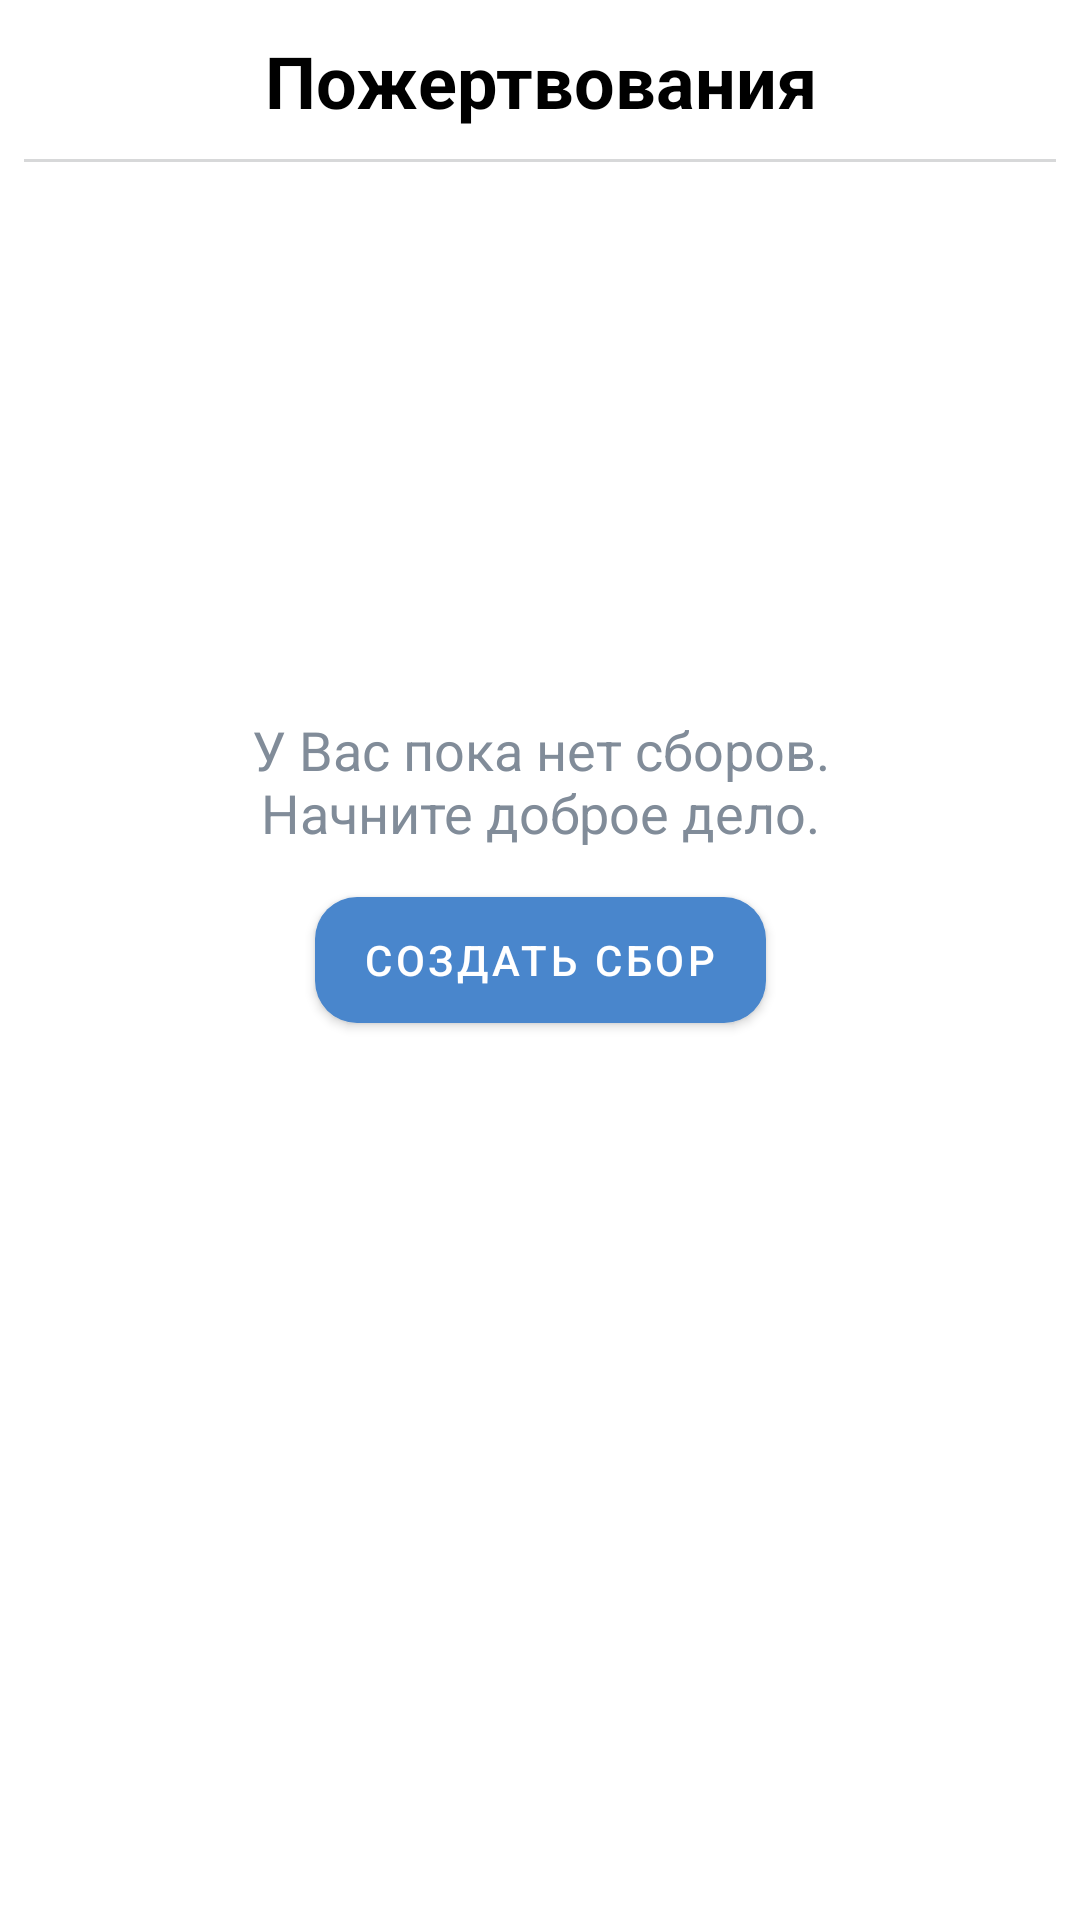

Write the Android layout XML for this screen, with the resource values it uses.
<!-- AndroidManifest.xml: application theme Theme.VK -->
<!-- res/layout/fragment_start_menu.xml -->
<?xml version="1.0" encoding="utf-8"?>
<androidx.constraintlayout.widget.ConstraintLayout xmlns:android="http://schemas.android.com/apk/res/android"
    xmlns:app="http://schemas.android.com/apk/res-auto"
    xmlns:tools="http://schemas.android.com/tools"
    android:layout_width="match_parent"
    android:layout_height="match_parent"
    android:background="@color/white"
    tools:context=".start_menu">

    <com.google.android.material.button.MaterialButton
        android:onClick="click"
        android:id="@+id/nextBtn"
        android:layout_width="wrap_content"
        android:layout_height="54dp"
        android:text="@string/createsbor"
        android:textColor="@color/white"
        app:backgroundTint="@color/VK"
        app:cornerRadius="14dp"
        app:layout_constraintHorizontal_bias="0.5"
        app:layout_constraintVertical_bias="0.5"
        app:layout_constraintBottom_toBottomOf="parent"
        app:layout_constraintEnd_toEndOf="parent"
        app:layout_constraintStart_toStartOf="parent"
        app:layout_constraintTop_toTopOf="parent" />

    <LinearLayout
        android:id="@+id/linearLayout"
        android:layout_width="match_parent"
        android:layout_height="54dp"
        android:layout_marginStart="8dp"
        android:layout_marginEnd="8dp"
        android:orientation="vertical"
        app:layout_constraintEnd_toEndOf="parent"
        app:layout_constraintStart_toStartOf="parent"
        app:layout_constraintTop_toTopOf="parent">

        <TextView
            android:layout_width="match_parent"
            android:layout_height="match_parent"
            android:background="@drawable/borderbottom"
            android:fontFamily="sans-serif"
            android:gravity="center"
            android:text="@string/money"
            android:textColor="@color/black"
            android:textSize="24sp"
            android:textStyle="bold" />

    </LinearLayout>

    <TextView
        android:id="@+id/textView"
        android:layout_width="wrap_content"
        android:layout_height="wrap_content"
        android:layout_marginBottom="10dp"
        android:text="@string/info_first"
        android:textAlignment="center"
        android:textAllCaps="false"
        android:textColor="@color/light_text"
        android:textSize="18sp"
        app:layout_constraintBottom_toTopOf="@+id/nextBtn"
        app:layout_constraintEnd_toEndOf="parent"
        app:layout_constraintStart_toStartOf="parent" />

</androidx.constraintlayout.widget.ConstraintLayout>
<!-- resources referenced by this layout -->
<resources>
  <color name="VK">#4986CC</color>
  <color name="black">#FF000000</color>
  <color name="light_text">#818C99</color>
  <color name="white">#FFFFFFFF</color>
  <!-- drawable borderbottom (drawable) -->
  <?xml version="1.0" encoding="utf-8"?>
  <layer-list xmlns:android="http://schemas.android.com/apk/res/android">
      <item android:top="-2dp" android:left="-2dp" android:right="-2dp">
          <shape android:shape="rectangle">
              <stroke android:width="1dp" android:color="@color/line" />
              <solid android:color="#00000000" />
          </shape>
      </item>
  </layer-list>
  <string name="createsbor">Создать сбор</string>
  <string name="info_first">У Вас пока нет сборов.\nНачните доброе дело.</string>
  <string name="money">Пожертвования</string>
  <style name="Theme.VK" parent="Theme.MaterialComponents.DayNight.DarkActionBar">
          
          <item name="colorPrimary">@color/purple_500</item>
          <item name="colorPrimaryVariant">@color/purple_700</item>
          <item name="colorOnPrimary">@color/white</item>
          
          <item name="colorSecondary">@color/teal_200</item>
          <item name="colorSecondaryVariant">@color/teal_700</item>
          <item name="colorOnSecondary">@color/black</item>
          
          <item name="android:statusBarColor" tools:targetApi="l">?attr/colorPrimaryVariant</item>
          
      </style>
  <color name="line">#D7D8D9</color>
  <color name="purple_500">#FF6200EE</color>
  <color name="purple_700">#FF3700B3</color>
  <color name="teal_200">#FF03DAC5</color>
  <color name="teal_700">#FF018786</color>
</resources>
